3-way image classification set "crops" from GitHub (kORNkin/InspireLab-SeaGrapeDetection); label vocabulary: darkening, harvestable, whitening.

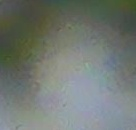
Label: whitening

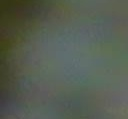
Label: harvestable

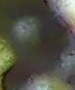
Label: darkening

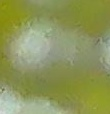
Label: harvestable

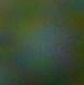
Label: harvestable

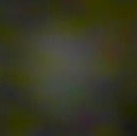
Label: darkening
